Dataset: cork_oak_dataset (GitHub, nteno555/bu-rise-research). Classes: healthy, Biscogniauxia, Phytophthora.

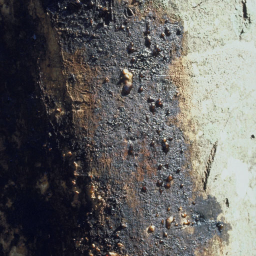
Label: Phytophthora

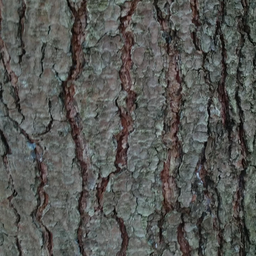
Label: healthy

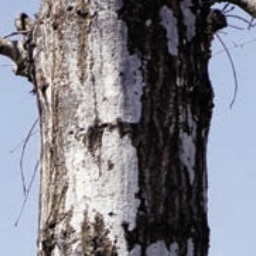
Label: Biscogniauxia

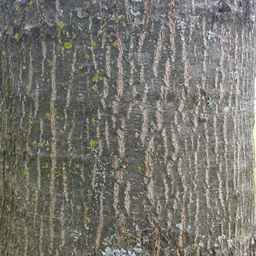
Label: healthy

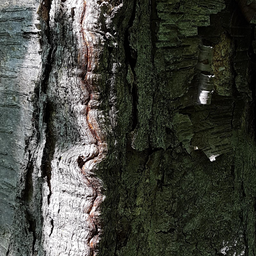
Label: healthy

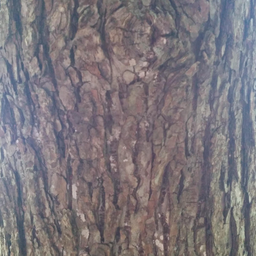
Label: healthy
